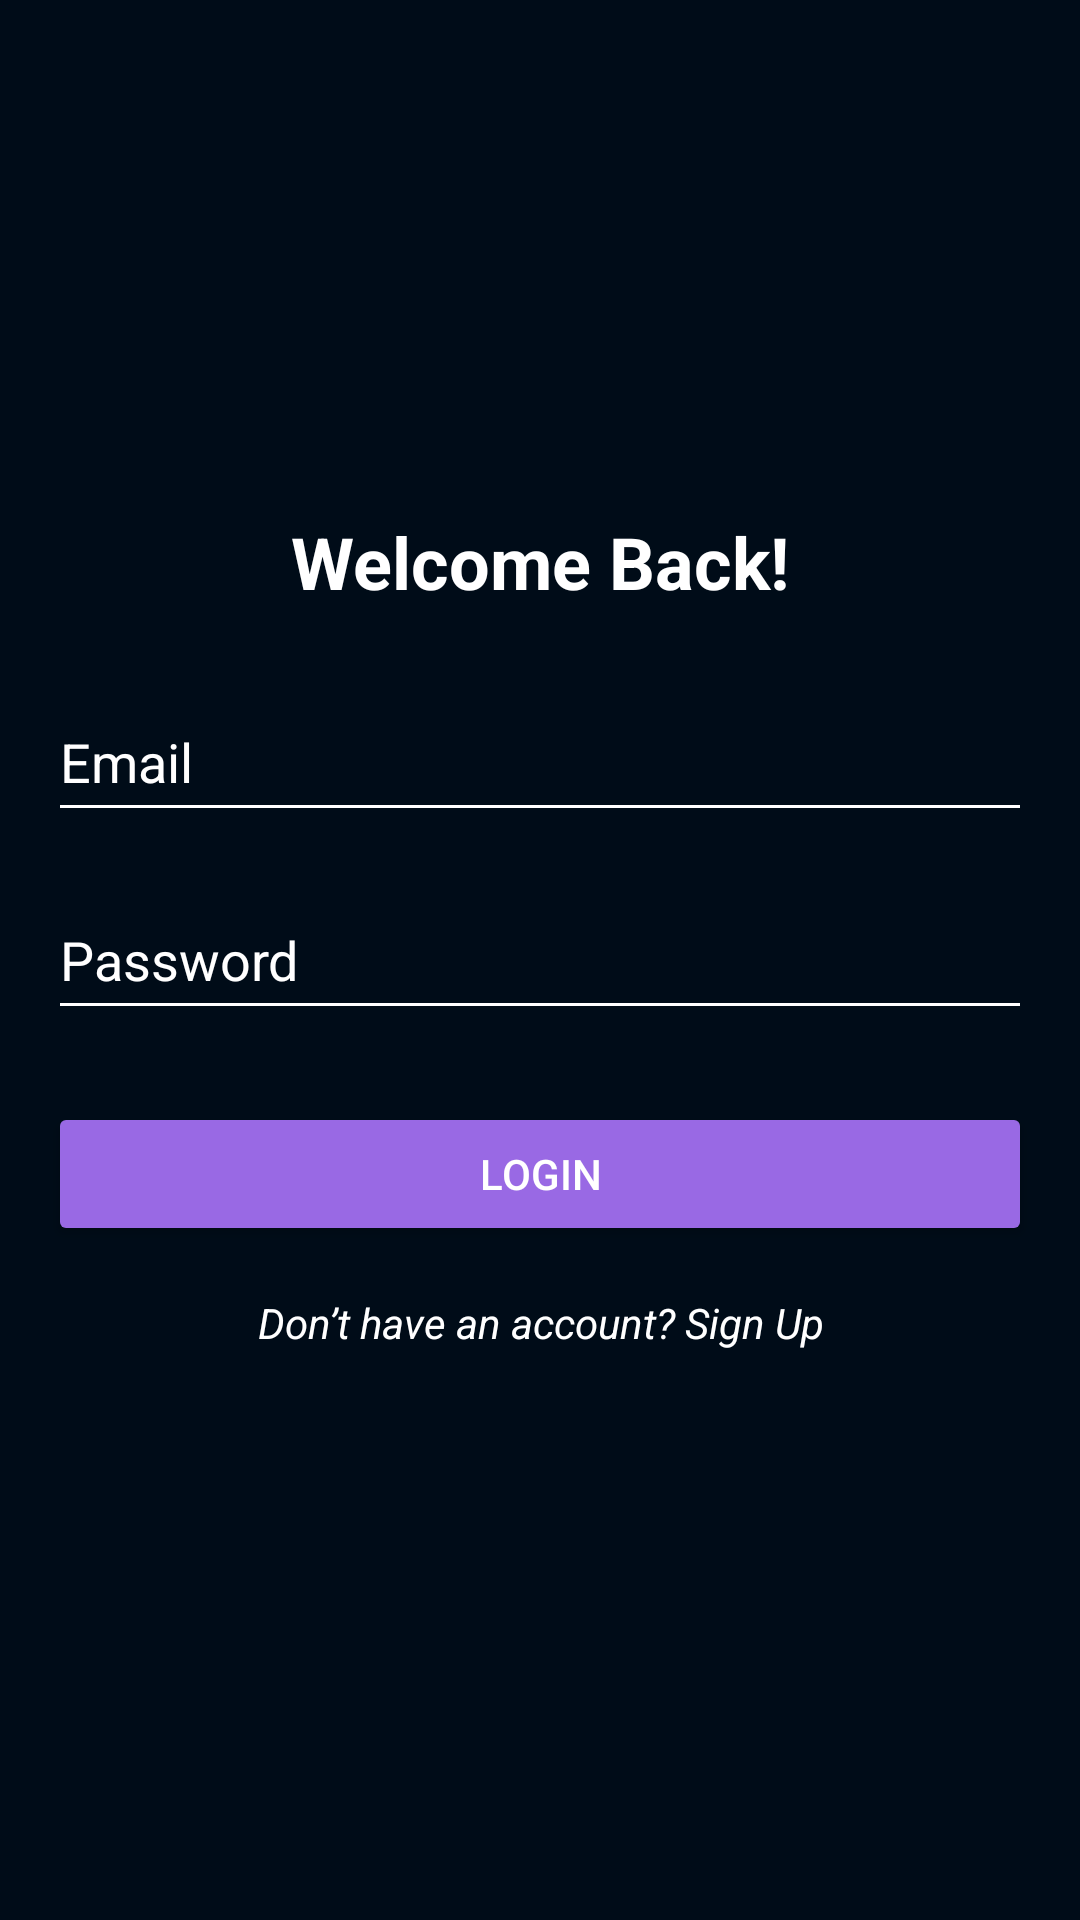

Layout XML and referenced resources for this Android screen:
<!-- AndroidManifest.xml: application theme Theme.CampusConnect -->
<!-- res/layout/activity_login.xml -->
<?xml version="1.0" encoding="utf-8"?>
<ScrollView
    xmlns:android="http://schemas.android.com/apk/res/android"
    android:layout_width="match_parent"
    android:layout_height="match_parent"
    android:background="@color/theme_background"
    android:padding="16dp">

    <LinearLayout
        android:layout_width="match_parent"
        android:layout_height="wrap_content"
        android:orientation="vertical"
        android:gravity="center">

        
        <ImageView
            android:id="@+id/loginLogo"
            android:layout_width="148dp"
            android:layout_height="139dp"
            android:layout_gravity="center"
            android:contentDescription="@string/app_logo"
            android:src="@drawable/campus_connect_logo" />

        
        <TextView
            android:id="@+id/loginTitle"
            android:layout_width="wrap_content"
            android:layout_height="wrap_content"
            android:text="@string/welcome_back"
            android:textSize="24sp"
            android:textStyle="bold"
            android:textColor="@color/white"
            android:layout_marginTop="16dp" />

        
        <EditText
            android:id="@+id/emailEditText"
            android:layout_width="match_parent"
            android:layout_height="50dp"
            android:layout_marginTop="24dp"
            android:autofillHints=""
            android:backgroundTint="@color/white"
            android:hint="@string/email"
            android:inputType="textEmailAddress"
            android:textColor="@color/white"
            android:textColorHint="@color/white" />

        
        <EditText
            android:id="@+id/passwordEditText"
            android:layout_width="match_parent"
            android:layout_height="50dp"
            android:layout_marginTop="16dp"
            android:autofillHints=""
            android:backgroundTint="@color/white"
            android:hint="@string/password"
            android:inputType="textPassword"
            android:textColor="@color/white"
            android:textColorHint="@color/white" />

        
        <Button
            android:id="@+id/loginButton"
            android:layout_width="match_parent"
            android:layout_height="wrap_content"
            android:layout_marginTop="24dp"
            android:backgroundTint="@color/theme_purple"
            android:text="@string/login"
            android:textColor="@color/white" />

        









        
        <TextView
            android:id="@+id/signupLinkText"
            android:layout_width="wrap_content"
            android:layout_height="wrap_content"
            android:layout_gravity="center"
            android:layout_marginTop="16dp"
            android:text="@string/don_t_have_an_account_sign_up"
            android:textAlignment="center"
            android:textColor="@color/white"
            android:textStyle="italic" />
    </LinearLayout>
</ScrollView>
<!-- resources referenced by this layout -->
<resources>
  <color name="theme_background">#000C18</color>
  <color name="theme_purple">#9969E4</color>
  <color name="white">#FFFFFF</color>
  <string name="app_logo">App Logo</string>
  <string name="don_t_have_an_account_sign_up">Don’t have an account? Sign Up</string>
  <string name="email">Email</string>
  <string name="forgot_password">Forgot Password?</string>
  <string name="login">Login</string>
  <string name="password">Password</string>
  <string name="welcome_back">Welcome Back!</string>
  <style name="Theme.CampusConnect" parent="Theme.AppCompat.NoActionBar" />
</resources>
